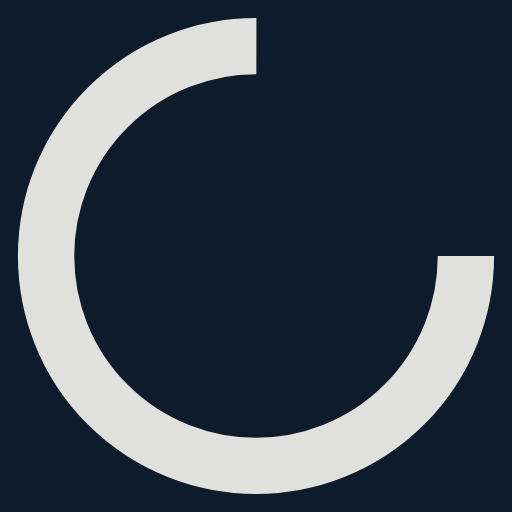
t = 0.00 s
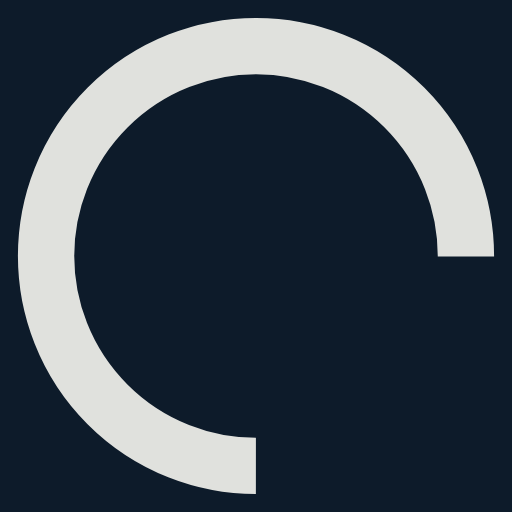
t = 1.04 s
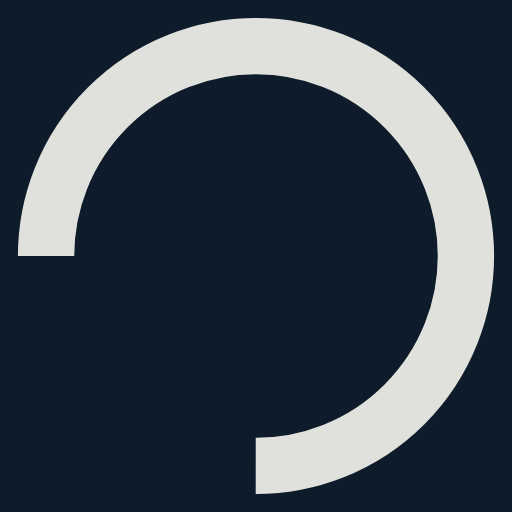
t = 2.08 s
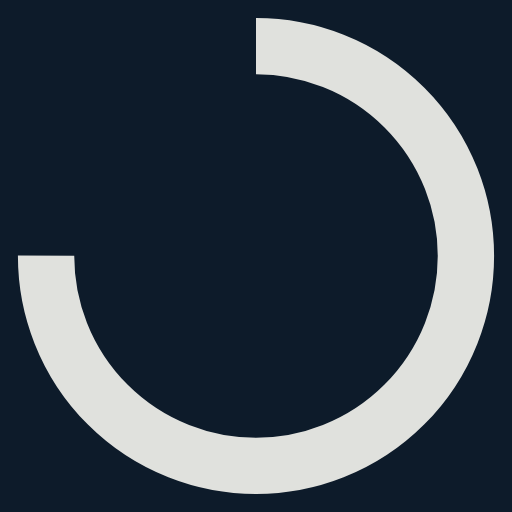
t = 3.13 s

The animated SVG that drew these frames (rendered in a browser with its animation timeline set to each time). Animation: 1 SMIL element (animateTransform=1); one cycle of 4.17 s, repeats indefinitely.

<?xml version="1.0" encoding="utf-8"?>
<svg xmlns="http://www.w3.org/2000/svg" xmlns:xlink="http://www.w3.org/1999/xlink" style="margin: auto; background: rgb(13, 27, 42); display: block; shape-rendering: auto;" width="204px" height="204px" viewBox="0 0 100 100" preserveAspectRatio="xMidYMid">
<circle cx="50" cy="50" fill="none" stroke="#e0e1dd" stroke-width="11" r="41" stroke-dasharray="193.20794819577225 66.40264939859075">
  <animateTransform attributeName="transform" type="rotate" repeatCount="indefinite" dur="4.166666666666666s" values="0 50 50;360 50 50" keyTimes="0;1"></animateTransform>
</circle>
<!-- [ldio] generated by https://loading.io/ --></svg>